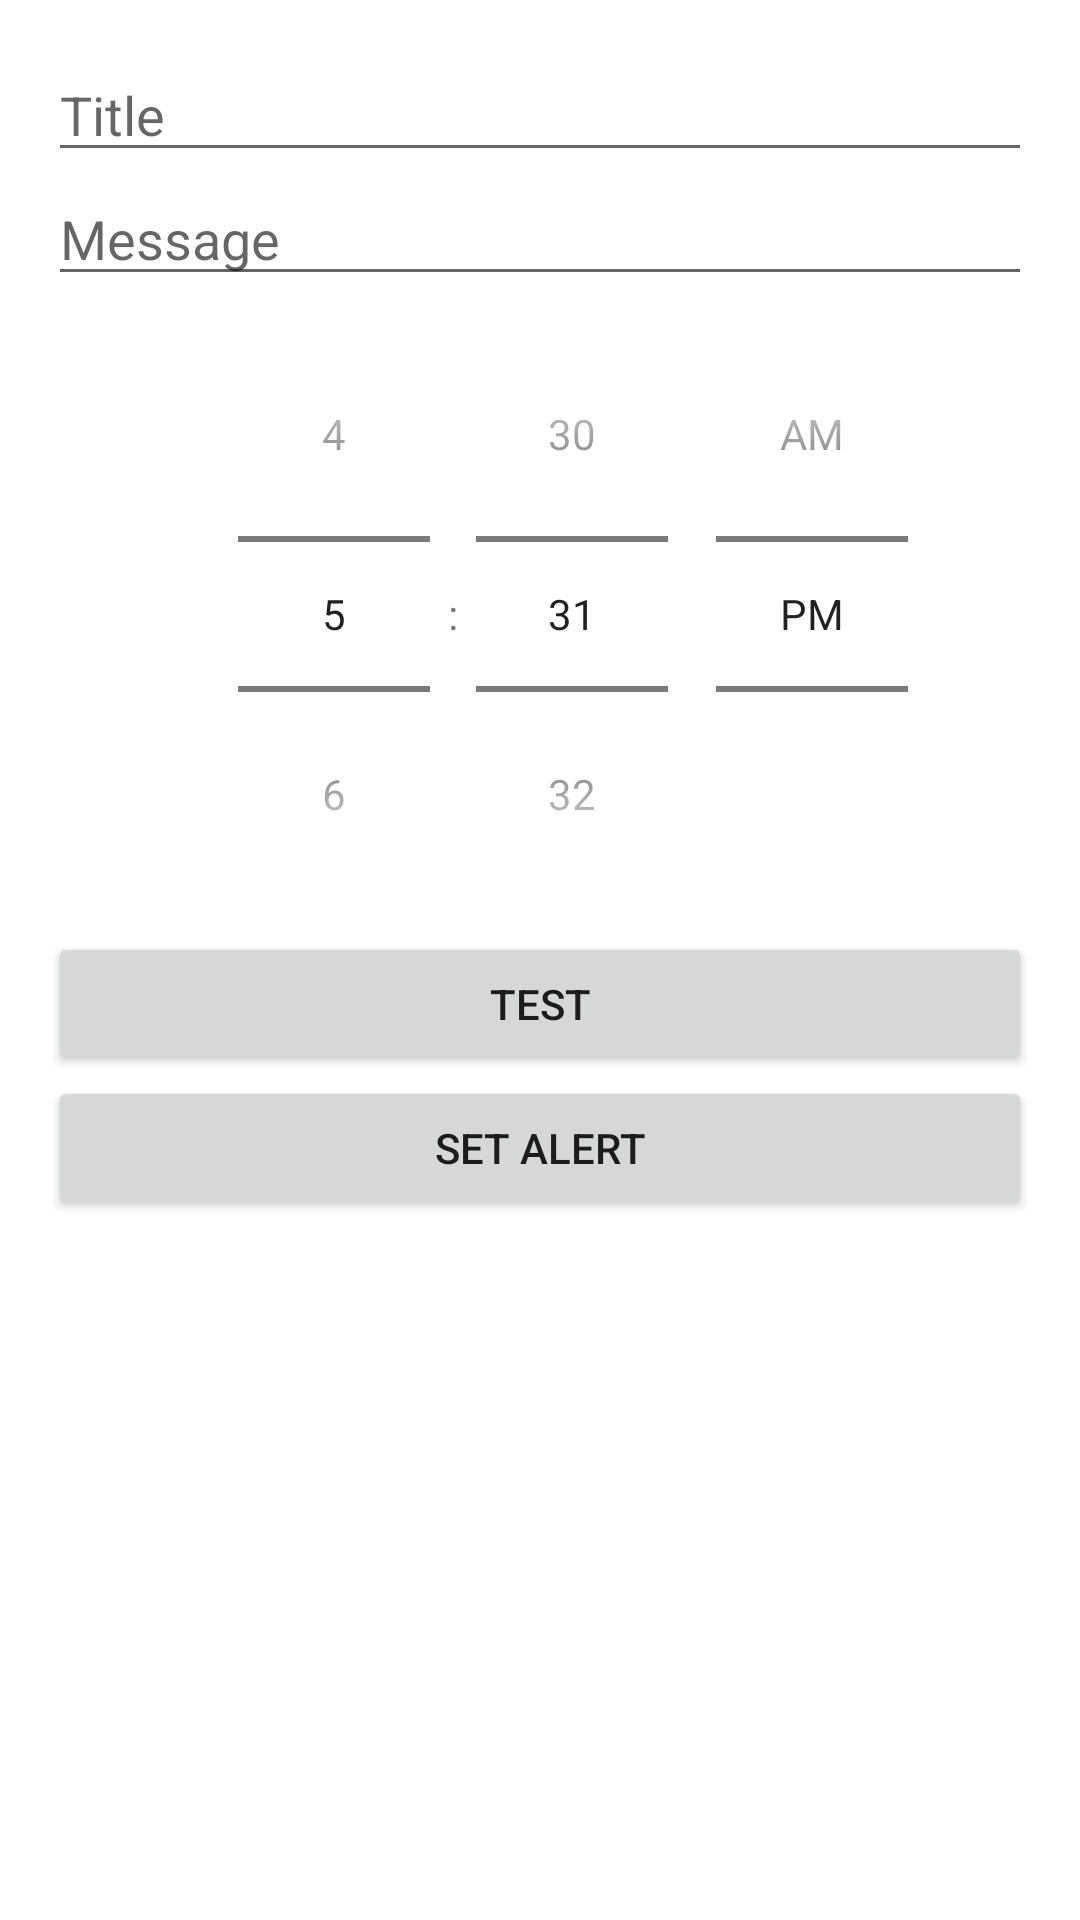

Android layout source for this screen:
<!-- AndroidManifest.xml: application theme Theme.Joninapp -->
<!-- res/layout/main.xml -->
<?xml version="1.0" encoding="utf-8"?>

<LinearLayout xmlns:android="http://schemas.android.com/apk/res/android"
    xmlns:tools="http://schemas.android.com/tools"
    android:layout_width="match_parent"
    android:layout_height="match_parent"
    android:orientation="vertical"
    android:padding="16dp"
    tools:context="com.example.joninapp.Main">
    <EditText
        android:id="@+id/edit_text_title"
        android:layout_width="match_parent"
        android:layout_height="wrap_content"
        android:hint="Title" />
    <EditText
        android:id="@+id/edit_text_message"
        android:layout_width="match_parent"
        android:layout_height="wrap_content"
        android:hint="Message" />

    <TimePicker
        android:id="@+id/time"
        android:layout_width="350dp"
        android:layout_height="wrap_content"
        android:timePickerMode="spinner" />

    <Button
        android:id="@+id/testButton"
        android:layout_width="match_parent"
        android:layout_height="wrap_content"
        android:onClick="sendMsg"
        android:text="Test" />

    <Button
        android:id="@+id/alertButton"
        android:layout_width="match_parent"
        android:layout_height="wrap_content"
        android:onClick="setAlert"
        android:text="Set alert" />

</LinearLayout>
<!-- resources referenced by this layout -->
<resources>
  <style name="Theme.Joninapp" parent="Theme.MaterialComponents.DayNight.DarkActionBar">
          
          <item name="colorPrimary">@color/purple_500</item>
          <item name="colorPrimaryVariant">@color/purple_700</item>
          <item name="colorOnPrimary">@color/white</item>
          
          <item name="colorSecondary">@color/teal_200</item>
          <item name="colorSecondaryVariant">@color/teal_700</item>
          <item name="colorOnSecondary">@color/black</item>
          
          <item name="android:statusBarColor" tools:targetApi="l">?attr/colorPrimaryVariant</item>
          
      </style>
  <!-- not gathered from this repository: default colours our renderer supplied (Android Studio template values) -->
  <color name="purple_500">#FF6200EE</color>
  <color name="purple_700">#FF3700B3</color>
  <color name="teal_200">#FF03DAC5</color>
  <color name="teal_700">#FF018786</color>
  <color name="black">#FF000000</color>
  <color name="white">#FFFFFFFF</color>
</resources>
